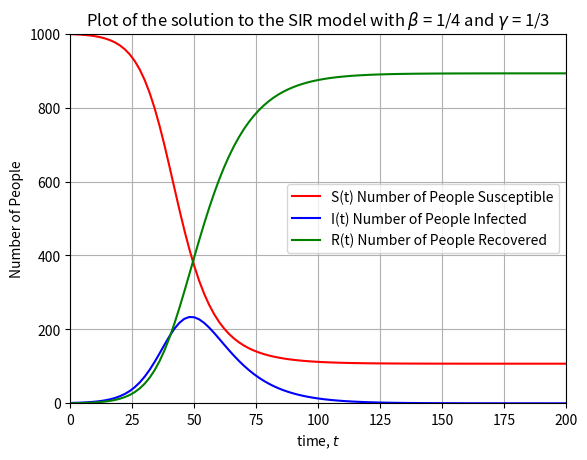

Python code for this plot:
# [redacted]
# [email redacted]
# [redacted]
# CTA 200H
# Question 2

import numpy as np
import scipy
from scipy import integrate
from scipy.integrate import odeint #Scipy's built-in function for solving ODEs
import matplotlib.pyplot as plt

def SIR(y, t, gamma, beta, N):
    '''
    Description:
    Sets up the plotting parameters for the graph we want to create. Need to call plt.plot()
    before calling this function.
    
    Parameters:
    y - dummy variable to contain the S, I, R functions - a list
    t - time - a list
    gamma -  parameter representing the recovery rate
    beta - paramter representing the infection rate - a float
    N - Number of people in the population - an integer
    
    Returns:
    This will return the differential equations needed to be solved later on and arranges \
    them into a list.
    '''
    S, I, R = y #Put all our functions into one list called y
    
    # Now put the ODEs into a list of the form: dy/dt = [dS/dt, dI/dt, DR/dt]
    dy_dt = [-(beta*S*I)/N, (beta*S*I)/N - gamma*I, gamma*I]
    
    return dy_dt

def plot_setup():
    '''
    Description:
    Sets up the plotting parameters for the graph we want to create. Need to call plt.plot() \
    before calling this function Sets the title, axes, x and y limits, legend and gridlines.
    
    Parameters:
    No parameters
    
    Returns:
    No return
    '''
    plt.xlim(0,200)
    plt.ylim(0,1000)
    plt.xlabel('time, $t$')
    plt.ylabel('Number of People')
    plt.grid()
    plt.title(r'Plot of the solution to the SIR model with $\beta$ = 1/4 and $\gamma$ = 1/3')
    plt.legend(loc='best')
    plt.show()
    return


# Now we can make choose our constants
N = 1000
beta = 1/10
gamma = 1/4

# Now need intital conditions for the S, I, R
# Set up list as [S(0), I(0), R(0)]
# We are given that:
# S(0)=999, I(0)=1, R(0)=0
y0 = [999., 1., 0.]

# We need to integrate from t=0 to t=200
t = np.linspace(0,200,101)

# Now can use the scipy function odeint to get the solutions for S, I and R
solutions = odeint(SIR, y0, t, args=(beta, gamma,N))

# Now we can plot the solution curves
plt.plot(t, solutions[:,0], 'r-', label='S(t) Number of People Susceptible')
plt.plot(t, solutions[:,1], 'b-', label='I(t) Number of People Infected')
plt.plot(t, solutions[:,2], 'g-', label='R(t) Number of People Recovered')
plot_setup()








